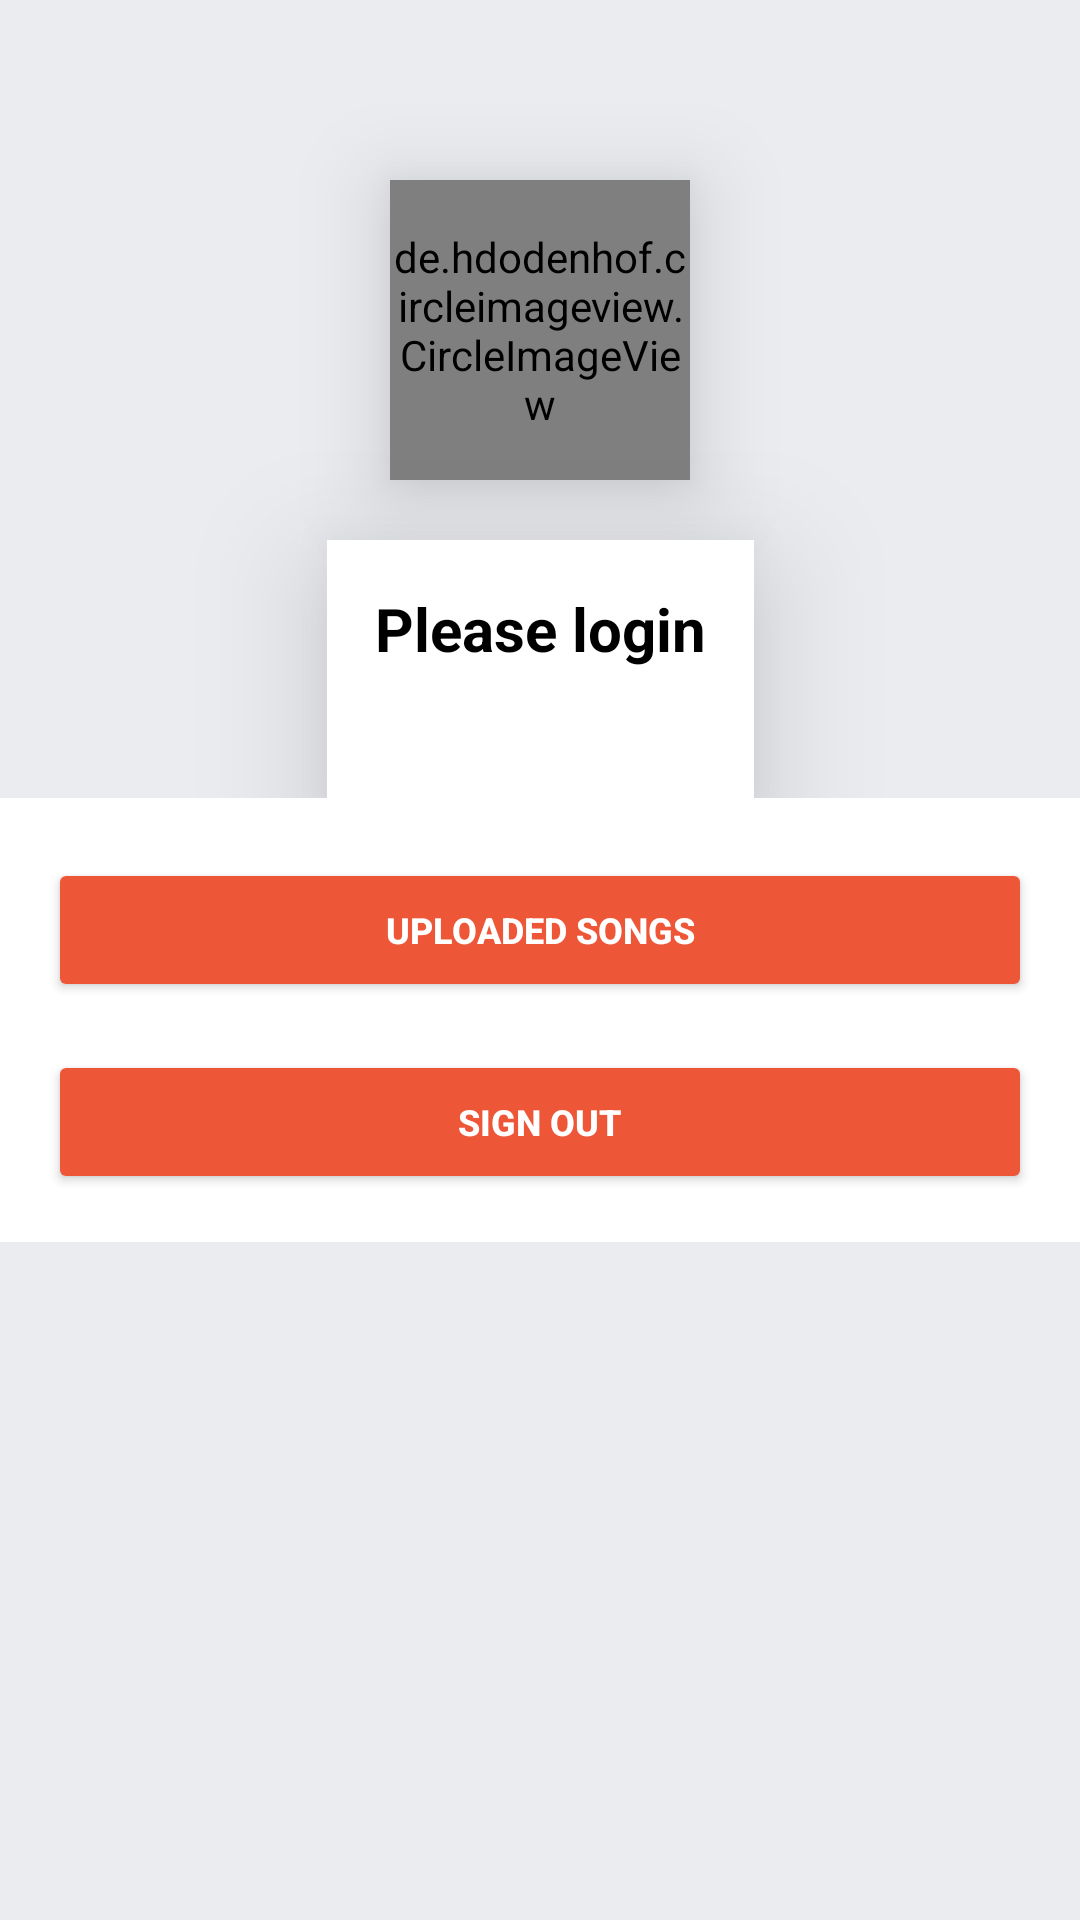

Reconstruct the res/layout file that produces this screen, plus the resources it refers to.
<!-- AndroidManifest.xml: application theme Theme.Lyrik -->
<!-- res/layout/activity_my_account_page.xml -->
<?xml version="1.0" encoding="utf-8"?>
<androidx.constraintlayout.widget.ConstraintLayout xmlns:android="http://schemas.android.com/apk/res/android"
    xmlns:tools="http://schemas.android.com/tools"
    xmlns:app="http://schemas.android.com/apk/res-auto"
    android:layout_width="match_parent"
    android:layout_height="match_parent"
    android:background="@color/colorAccent"
    tools:context=".MyAccountFragment">


    <androidx.core.widget.NestedScrollView
        android:layout_width="match_parent"
        android:layout_height="wrap_content"
        app:layout_constraintTop_toTopOf="parent"
        app:layout_constraintStart_toStartOf="parent"
        app:layout_constraintEnd_toEndOf="parent">

        <LinearLayout
            android:layout_width="match_parent"
            android:layout_height="wrap_content"
            android:background="@color/white"

            android:orientation="vertical" >
            <include layout="@layout/profile_datalayout"/>

            <Button
                android:id="@+id/UploadBtnF"
                android:layout_width="match_parent"
                android:layout_height="wrap_content"
                android:layout_marginStart="16dp"
                android:layout_marginEnd="16dp"
                android:layout_marginBottom="16dp"
                android:layout_marginTop="20dp"
                android:backgroundTint="@color/logoColor"
                android:text="Uploaded Songs"
                android:textColor="@color/white"
                android:textSize="12sp"
                android:textStyle="bold" />


            <Button
                android:id="@+id/sign_out_btn"
                android:layout_width="match_parent"
                android:layout_height="wrap_content"
                android:layout_marginStart="16dp"
                android:layout_marginEnd="16dp"
                android:layout_marginBottom="16dp"
                android:backgroundTint="@color/logoColor"
                android:text="Sign Out"
                android:textColor="@color/white"
                android:textSize="12sp"
                android:textStyle="bold" />
        </LinearLayout>
    </androidx.core.widget.NestedScrollView>


</androidx.constraintlayout.widget.ConstraintLayout>
<!-- res/layout/profile_datalayout.xml (included above) -->
<?xml version="1.0" encoding="utf-8"?>
<androidx.constraintlayout.widget.ConstraintLayout xmlns:android="http://schemas.android.com/apk/res/android"
    xmlns:app="http://schemas.android.com/apk/res-auto"
    xmlns:tools="http://schemas.android.com/tools"
    android:layout_width="match_parent"
    android:layout_height="wrap_content"
    android:background="@color/colorAccent">


    <LinearLayout
        android:id="@+id/linearLayout"
        android:layout_width="0dp"
        android:layout_height="220dp"
        android:background="@color/colorAccent"
        android:orientation="horizontal"
        app:layout_constraintEnd_toEndOf="parent"
        app:layout_constraintHorizontal_bias="1.0"
        app:layout_constraintStart_toStartOf="parent"
        app:layout_constraintTop_toTopOf="parent" />

    <de.hdodenhof.circleimageview.CircleImageView
        android:id="@+id/profile_image"
        android:layout_width="100dp"
        android:layout_height="100dp"
        android:elevation="18dp"
        android:background="@color/white"
        android:src="@drawable/logo"
        app:civ_border_color="#ffffff"
        app:civ_border_width="5dp"
        app:layout_constraintBottom_toBottomOf="@+id/linearLayout"
        app:layout_constraintEnd_toEndOf="@+id/linearLayout"
        app:layout_constraintStart_toStartOf="@+id/linearLayout"
        app:layout_constraintTop_toTopOf="@+id/linearLayout" />

    <LinearLayout
        android:id="@+id/linearLayout2"
        android:layout_width="wrap_content"
        android:layout_height="wrap_content"
        android:layout_marginTop="20dp"
        android:background="#ffffff"
        android:elevation="25dp"
        android:orientation="vertical"
        android:padding="16dp"
        app:layout_constraintEnd_toEndOf="parent"
        app:layout_constraintStart_toStartOf="parent"
        app:layout_constraintTop_toBottomOf="@+id/profile_image">

        <TextView
            android:id="@+id/fullname"
            android:layout_width="match_parent"
            android:layout_height="wrap_content"
            android:layout_marginBottom="8dp"
            android:gravity="center_horizontal"
            android:text="Please login"
            android:textAlignment="center"
            android:textColor="#000000"
            android:textSize="20sp"
            android:textStyle="bold" />

        <TextView
            android:id="@+id/email"
            android:layout_width="match_parent"
            android:layout_height="wrap_content"
            android:gravity="center_horizontal"
            android:text=""
            android:textAlignment="center"
            android:textColor="#000000" />
    </LinearLayout>

    <com.google.android.material.floatingactionbutton.FloatingActionButton
        android:id="@+id/settings_btn"
        android:layout_width="wrap_content"
        android:layout_height="wrap_content"
        android:layout_marginEnd="16dp"
        android:background="#ffffff"
        android:backgroundTint="#ffffff"
        android:visibility="invisible"
        android:clickable="true"
        app:layout_constraintBottom_toBottomOf="@+id/linearLayout2"
        app:layout_constraintEnd_toEndOf="parent"
        app:layout_constraintTop_toTopOf="@+id/linearLayout2"
      android:src="@drawable/ic_baseline_settings_24"
        android:layout_marginRight="16dp" >

    </com.google.android.material.floatingactionbutton.FloatingActionButton>



</androidx.constraintlayout.widget.ConstraintLayout>
<!-- resources referenced by this layout -->
<resources>
  <color name="colorAccent">#ffebecf0</color>
  <color name="logoColor">#EE5638</color>
  <color name="white">#FFFFFFFF</color>
  <style name="Theme.Lyrik" parent="Theme.MaterialComponents.DayNight.NoActionBar">
          
          <item name="colorPrimary">@color/purple_500</item>
          <item name="colorPrimaryVariant">@color/purple_700</item>
          <item name="colorOnPrimary">@color/white</item>
          
          <item name="colorSecondary">@color/teal_200</item>
          <item name="colorSecondaryVariant">@color/teal_700</item>
          <item name="colorOnSecondary">@color/black</item>
          
          <item name="android:statusBarColor" tools:targetApi="l">?attr/colorPrimaryVariant</item>
          
  
          
  
      </style>
  <color name="purple_500">#FF6200EE</color>
  <color name="purple_700">#000000</color>
  <color name="teal_200">#FF03DAC5</color>
  <color name="teal_700">#FF018786</color>
  <color name="black">#FF000000</color>
</resources>
